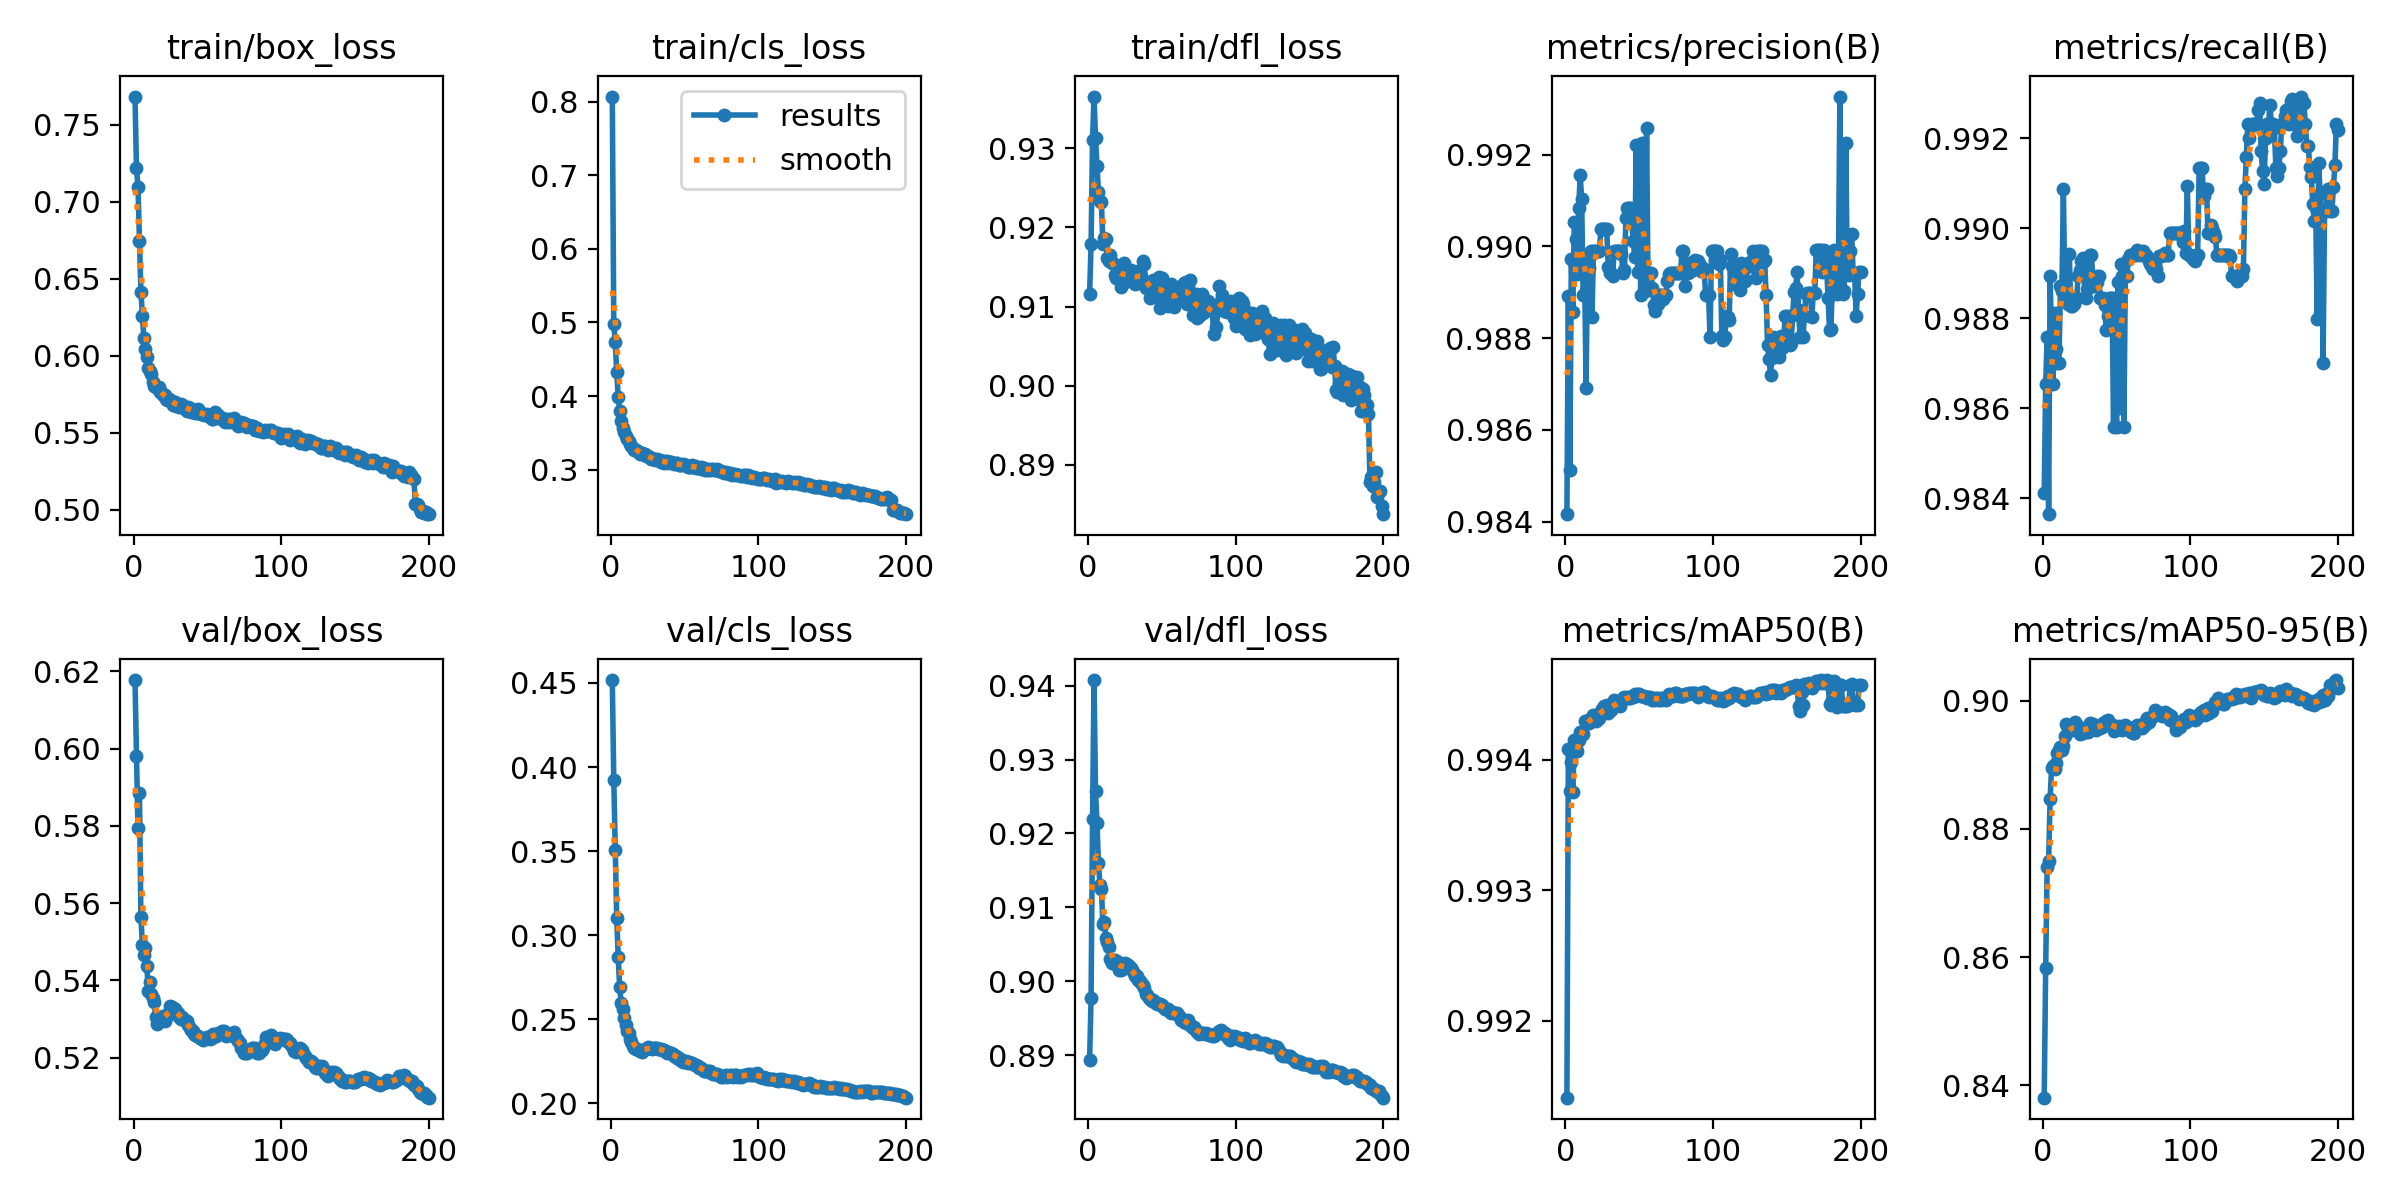

The file beside this chart, header and first rows:
epoch, time, train/box_loss, train/cls_loss, train/dfl_loss, metrics/precision(B), metrics/recall(B), metrics/mAP50(B), metrics/mAP50-95(B), val/box_loss, val/cls_loss, val/dfl_loss, lr/pg0, lr/pg1, lr/pg2
1, 740.1, 0.7684, 0.8071, 0.9115, 0.9842, 0.9841, 0.9914, 0.8381, 0.6177, 0.4517, 0.8893, 0.07001, 0.003332, 0.003332
2, 1449, 0.7221, 0.4977, 0.9179, 0.9889, 0.9865, 0.9941, 0.8584, 0.5982, 0.3923, 0.8978, 0.03998, 0.006639, 0.006639
3, 2108, 0.71, 0.4728, 0.9311, 0.9851, 0.9876, 0.9938, 0.874, 0.5793, 0.3504, 0.9219, 0.009928, 0.009919, 0.009919
4, 2684, 0.6747, 0.4331, 0.9365, 0.9897, 0.9837, 0.994, 0.875, 0.5885, 0.31, 0.9408, 0.00988, 0.00988, 0.00988
5, 3240, 0.6415, 0.3992, 0.9313, 0.9886, 0.9889, 0.9938, 0.8846, 0.5565, 0.2873, 0.9257, 0.00984, 0.00984, 0.00984
6, 3699, 0.6259, 0.3798, 0.9278, 0.9905, 0.9875, 0.9941, 0.8896, 0.5493, 0.269, 0.9214, 0.0098, 0.0098, 0.0098
7, 4422, 0.6113, 0.3667, 0.9244, 0.9902, 0.9865, 0.9941, 0.8898, 0.5465, 0.2599, 0.916, 0.00976, 0.00976, 0.00976
8, 5152, 0.6042, 0.3568, 0.9234, 0.9894, 0.9881, 0.9941, 0.8894, 0.5483, 0.2564, 0.913, 0.00972, 0.00972, 0.00972
9, 5833, 0.5989, 0.3518, 0.9232, 0.9908, 0.9873, 0.9941, 0.8902, 0.5438, 0.2505, 0.9125, 0.00968, 0.00968, 0.00968
10, 6493, 0.5922, 0.3456, 0.9179, 0.9916, 0.987, 0.9942, 0.8918, 0.5372, 0.2468, 0.9077, 0.00964, 0.00964, 0.00964
11, 7060, 0.5901, 0.3421, 0.9186, 0.991, 0.987, 0.9942, 0.8923, 0.5395, 0.2432, 0.9081, 0.0096, 0.0096, 0.0096
12, 7652, 0.588, 0.3391, 0.9186, 0.9889, 0.9887, 0.9942, 0.8927, 0.5365, 0.2417, 0.9059, 0.00956, 0.00956, 0.00956
13, 8141, 0.583, 0.3352, 0.9162, 0.9894, 0.9886, 0.9943, 0.8924, 0.5355, 0.2383, 0.9053, 0.00952, 0.00952, 0.00952
14, 8760, 0.5801, 0.3319, 0.9158, 0.9869, 0.9909, 0.9943, 0.893, 0.5344, 0.2366, 0.9047, 0.00948, 0.00948, 0.00948
15, 9265, 0.5795, 0.329, 0.9165, 0.9898, 0.9885, 0.9943, 0.8945, 0.5305, 0.2342, 0.903, 0.00944, 0.00944, 0.00944
16, 9779, 0.5789, 0.3271, 0.9155, 0.9895, 0.9889, 0.9943, 0.8963, 0.5288, 0.2328, 0.9025, 0.0094, 0.0094, 0.0094
17, 10290, 0.58, 0.3266, 0.9155, 0.9899, 0.9883, 0.9943, 0.8955, 0.5293, 0.2325, 0.9024, 0.00936, 0.00936, 0.00936
18, 10803, 0.5767, 0.326, 0.9139, 0.9885, 0.9894, 0.9943, 0.8952, 0.5304, 0.2323, 0.9029, 0.00932, 0.00932, 0.00932
19, 11314, 0.576, 0.3244, 0.9136, 0.9899, 0.9883, 0.9943, 0.896, 0.5301, 0.2315, 0.9027, 0.00928, 0.00928, 0.00928
20, 11826, 0.5746, 0.321, 0.9152, 0.9899, 0.9883, 0.9943, 0.896, 0.5308, 0.2312, 0.9027, 0.00924, 0.00924, 0.00924
21, 12323, 0.5747, 0.3231, 0.915, 0.9899, 0.9883, 0.9943, 0.8957, 0.5296, 0.2307, 0.9014, 0.0092, 0.0092, 0.0092
22, 12757, 0.5722, 0.3213, 0.9125, 0.9899, 0.9884, 0.9943, 0.8967, 0.5304, 0.2319, 0.9015, 0.00916, 0.00916, 0.00916
23, 13192, 0.5715, 0.3207, 0.914, 0.9899, 0.9885, 0.9943, 0.8962, 0.5309, 0.2324, 0.9017, 0.00912, 0.00912, 0.00912
24, 13652, 0.5718, 0.319, 0.9156, 0.9904, 0.9889, 0.9944, 0.8957, 0.5317, 0.2323, 0.9019, 0.00908, 0.00908, 0.00908
25, 14109, 0.5707, 0.3186, 0.9131, 0.9904, 0.9891, 0.9944, 0.8947, 0.5335, 0.2337, 0.9025, 0.00904, 0.00904, 0.00904
26, 14545, 0.5707, 0.3172, 0.9137, 0.9904, 0.9893, 0.9944, 0.8953, 0.5332, 0.233, 0.9023, 0.009, 0.009, 0.009
27, 14977, 0.5679, 0.3148, 0.914, 0.9904, 0.9893, 0.9944, 0.895, 0.5329, 0.2326, 0.9022, 0.00896, 0.00896, 0.00896
28, 15408, 0.5701, 0.316, 0.9144, 0.9904, 0.9892, 0.9944, 0.8955, 0.5327, 0.2326, 0.902, 0.00892, 0.00892, 0.00892
29, 15840, 0.5672, 0.3143, 0.9146, 0.9896, 0.9885, 0.9944, 0.8954, 0.5322, 0.2329, 0.9018, 0.00888, 0.00888, 0.00888
30, 16277, 0.568, 0.3137, 0.9139, 0.9894, 0.9887, 0.9944, 0.8955, 0.5315, 0.2331, 0.9015, 0.00884, 0.00884, 0.00884
31, 16714, 0.5668, 0.3145, 0.9137, 0.9894, 0.9888, 0.9944, 0.8951, 0.5306, 0.2327, 0.9011, 0.0088, 0.0088, 0.0088
32, 17149, 0.5688, 0.3133, 0.9128, 0.9894, 0.9894, 0.9944, 0.8966, 0.5301, 0.2326, 0.9008, 0.00876, 0.00876, 0.00876
33, 17582, 0.568, 0.313, 0.9134, 0.9899, 0.9894, 0.9945, 0.8962, 0.5306, 0.2323, 0.9007, 0.00872, 0.00872, 0.00872
34, 18018, 0.567, 0.3107, 0.9145, 0.9899, 0.9889, 0.9944, 0.8964, 0.5297, 0.2325, 0.9002, 0.00868, 0.00868, 0.00868
35, 18452, 0.5654, 0.3103, 0.9129, 0.9899, 0.9887, 0.9944, 0.8957, 0.5298, 0.2317, 0.9, 0.00864, 0.00864, 0.00864
36, 18886, 0.5641, 0.3095, 0.9138, 0.9899, 0.9889, 0.9944, 0.8954, 0.5294, 0.2317, 0.8997, 0.0086, 0.0086, 0.0086
37, 19318, 0.5666, 0.3113, 0.9158, 0.9899, 0.9888, 0.9944, 0.8957, 0.5285, 0.231, 0.8994, 0.00856, 0.00856, 0.00856
38, 19753, 0.566, 0.3114, 0.9154, 0.9898, 0.9889, 0.9944, 0.8959, 0.5278, 0.2301, 0.899, 0.00852, 0.00852, 0.00852
39, 20187, 0.5635, 0.3089, 0.9123, 0.9894, 0.9885, 0.9945, 0.8957, 0.5272, 0.2305, 0.8983, 0.00848, 0.00848, 0.00848
40, 20620, 0.5651, 0.3105, 0.9128, 0.9895, 0.9885, 0.9945, 0.8959, 0.5268, 0.23, 0.8981, 0.00844, 0.00844, 0.00844
41, 21053, 0.5651, 0.3104, 0.913, 0.9906, 0.9885, 0.9945, 0.8965, 0.5261, 0.2299, 0.8977, 0.0084, 0.0084, 0.0084
42, 21485, 0.5628, 0.3085, 0.9111, 0.9908, 0.9883, 0.9945, 0.8967, 0.526, 0.2293, 0.8976, 0.00836, 0.00836, 0.00836
43, 21918, 0.5628, 0.3074, 0.9112, 0.9908, 0.9878, 0.9945, 0.8968, 0.5256, 0.2284, 0.8973, 0.00832, 0.00832, 0.00832
44, 22351, 0.5652, 0.3089, 0.9134, 0.9908, 0.988, 0.9945, 0.8969, 0.5256, 0.2282, 0.8975, 0.00828, 0.00828, 0.00828
45, 22781, 0.5638, 0.3085, 0.9118, 0.9905, 0.9885, 0.9945, 0.8965, 0.5251, 0.2273, 0.8972, 0.00824, 0.00824, 0.00824
46, 23213, 0.5619, 0.3067, 0.9116, 0.9901, 0.9885, 0.9945, 0.8963, 0.5252, 0.2272, 0.8971, 0.0082, 0.0082, 0.0082
47, 23645, 0.5623, 0.3069, 0.9127, 0.9898, 0.9885, 0.9945, 0.8962, 0.5246, 0.2261, 0.8969, 0.00816, 0.00816, 0.00816
48, 24076, 0.5614, 0.3058, 0.9138, 0.9922, 0.9856, 0.9945, 0.8953, 0.5248, 0.2255, 0.8969, 0.00812, 0.00812, 0.00812
49, 24506, 0.5615, 0.3074, 0.9098, 0.9895, 0.9885, 0.9945, 0.896, 0.5252, 0.2248, 0.8969, 0.00808, 0.00808, 0.00808
50, 24938, 0.5623, 0.3064, 0.9136, 0.9922, 0.9856, 0.9945, 0.8959, 0.5253, 0.2248, 0.8967, 0.00804, 0.00804, 0.00804
51, 25368, 0.5609, 0.3062, 0.912, 0.9889, 0.9888, 0.9945, 0.8955, 0.5253, 0.225, 0.8965, 0.008, 0.008, 0.008
52, 25800, 0.5602, 0.3033, 0.9127, 0.9923, 0.986, 0.9945, 0.8961, 0.525, 0.224, 0.8962, 0.00796, 0.00796, 0.00796
53, 26232, 0.5591, 0.3042, 0.9105, 0.9894, 0.9892, 0.9945, 0.8959, 0.5252, 0.2244, 0.8962, 0.00792, 0.00792, 0.00792
54, 26664, 0.5589, 0.3034, 0.91, 0.989, 0.9889, 0.9945, 0.8954, 0.526, 0.2241, 0.8962, 0.00788, 0.00788, 0.00788
55, 27095, 0.5632, 0.3063, 0.9127, 0.9926, 0.9856, 0.9945, 0.8961, 0.5258, 0.2239, 0.896, 0.00784, 0.00784, 0.00784
56, 27526, 0.561, 0.3042, 0.9128, 0.989, 0.9889, 0.9945, 0.8962, 0.5257, 0.2233, 0.8957, 0.0078, 0.0078, 0.0078
57, 27958, 0.5613, 0.3051, 0.9105, 0.9891, 0.9889, 0.9945, 0.8958, 0.5264, 0.2228, 0.8958, 0.00776, 0.00776, 0.00776
58, 28388, 0.5604, 0.3025, 0.91, 0.9894, 0.9893, 0.9945, 0.896, 0.5261, 0.2226, 0.8956, 0.00772, 0.00772, 0.00772
59, 28819, 0.559, 0.3021, 0.9109, 0.9891, 0.9894, 0.9945, 0.8954, 0.5263, 0.222, 0.8956, 0.00768, 0.00768, 0.00768
60, 29249, 0.5595, 0.3016, 0.9115, 0.9887, 0.9894, 0.9945, 0.8951, 0.5269, 0.221, 0.8957, 0.00764, 0.00764, 0.00764
... 140 more rows
